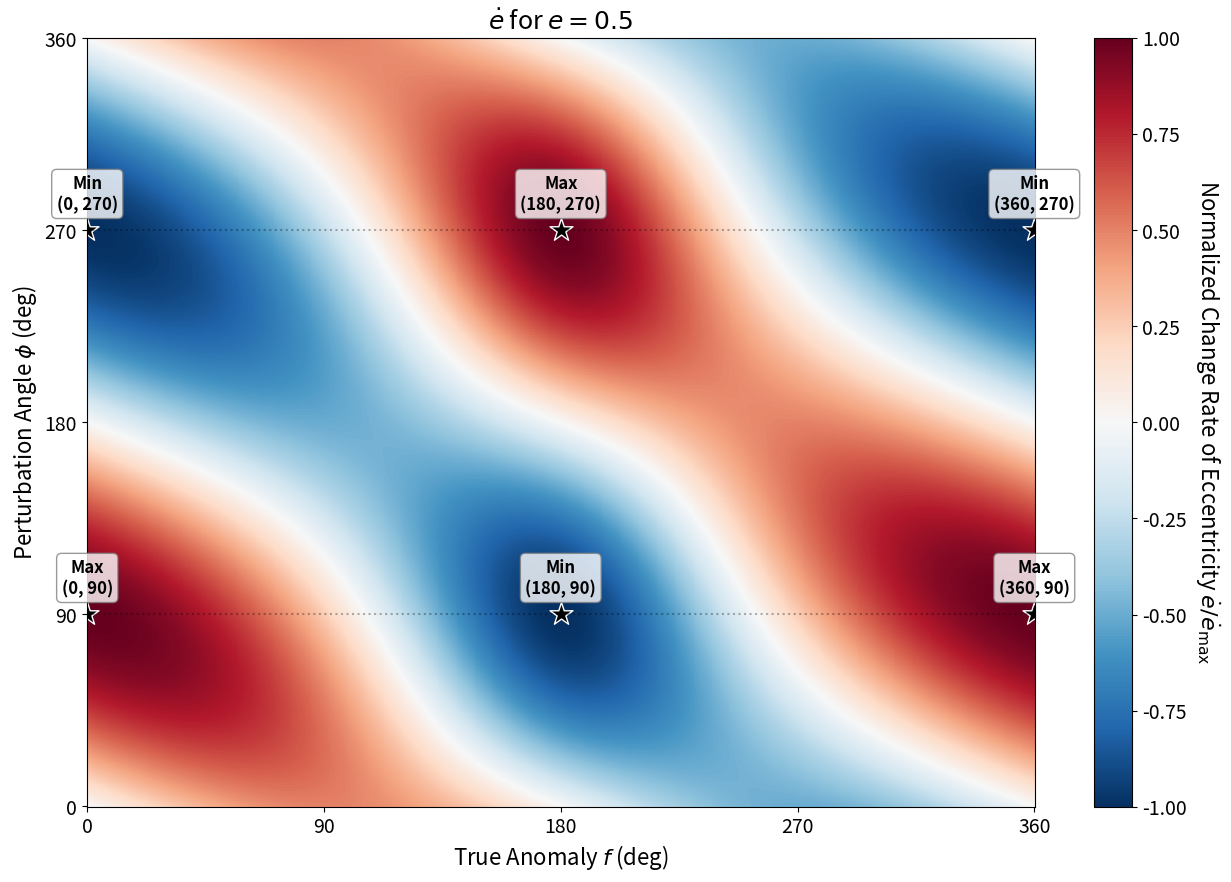

This figure's Python source:
import numpy as np
import matplotlib.pyplot as plt

plt.rcParams.update({
    "font.size": 14,
    "figure.dpi": 300,
    "axes.labelsize": 16,
    "axes.titlesize": 18
})

# 궤도 및 물리 상수
a, e, mu = 1.0, 0.5, 1.0
h = np.sqrt(mu * a * (1 - e**2))
coeff = h / mu

# 변수 범위 (Degree 단위)
f_deg = np.linspace(0, 360, 1000)
phi_deg = np.linspace(0, 360, 1000)
F, PHI = np.meshgrid(np.radians(f_deg), np.radians(phi_deg))

# de/dt 계산 (R = cos(PHI), T = sin(PHI))
term_R = np.sin(F) * np.cos(PHI)
term_T = ((2 * np.cos(F) + e * (1 + np.cos(F)**2)) / (1 + e * np.cos(F))) * np.sin(PHI)
de_dt = coeff * (term_R + term_T)

# 최대치 기준 정규화
de_dt_max = np.max(np.abs(de_dt))
de_dt_scaled = de_dt / de_dt_max if de_dt_max != 0 else de_dt

# 그래프 생성
plt.figure(figsize=(13, 9))

# 발산형 컬러맵(RdBu_r)으로 확장(+)과 축소(-) 시각화
plt.pcolormesh(f_deg, phi_deg, de_dt_scaled, shading='auto', cmap='RdBu_r')
cbar = plt.colorbar()
cbar.set_label(r'Normalized Change Rate of Eccentricity $\dot{e}/\dot{e}_{\max}$', rotation=270, labelpad=25)

plt.xticks([0, 90, 180, 270, 360])
plt.yticks([0, 90, 180, 270, 360])
plt.xlabel(r'True Anomaly $f$ (deg)')
plt.ylabel(r'Perturbation Angle $\phi$ (deg)')
plt.title(r'$\dot{e}$ for $e=0.5$')

# === 여기서부터 추가된 부분: Max / Min 지점 표시 ===
# 이심률의 최대/최소 변화는 근점(0, 360)과 원점(180)에서 횡방향(90, 270)으로 힘을 줄 때 발생해!
peaks_f = [0, 180, 360, 0, 180, 360]
peaks_phi = [90, 270, 90, 270, 90, 270]

for pf, pphi in zip(peaks_f, peaks_phi):
    F_val = np.radians(pf)
    PHI_val = np.radians(pphi)
    
    t_R = np.sin(F_val) * np.cos(PHI_val)
    t_T = ((2 * np.cos(F_val) + e * (1 + np.cos(F_val)**2)) / (1 + e * np.cos(F_val))) * np.sin(PHI_val)
    val = coeff * (t_R + t_T)
    
    # 0보다 크면 Max, 작으면 Min!
    label = "Max" if val > 0 else "Min"
        
    # 별 모양 마커 추가
    plt.scatter(pf, pphi, color='black', marker='*', s=300, edgecolor='white')
    
    # 텍스트 라벨 달아주기
    plt.annotate(f"{label}\n({pf}, {pphi})", (pf, pphi), 
                 textcoords="offset points", xytext=(0, 15), ha='center', 
                 fontsize=12, fontweight='bold', color='black',
                 bbox=dict(boxstyle="round,pad=0.3", fc="white", ec="gray", alpha=0.8))


# 보조선 추가 (순수 Transverse 방향 강조)
plt.axhline(90, color='black', linestyle=':', alpha=0.3)
plt.axhline(270, color='black', linestyle=':', alpha=0.3)
plt.tight_layout()
plt.savefig('de_dt_scaled_heatmap.png')
